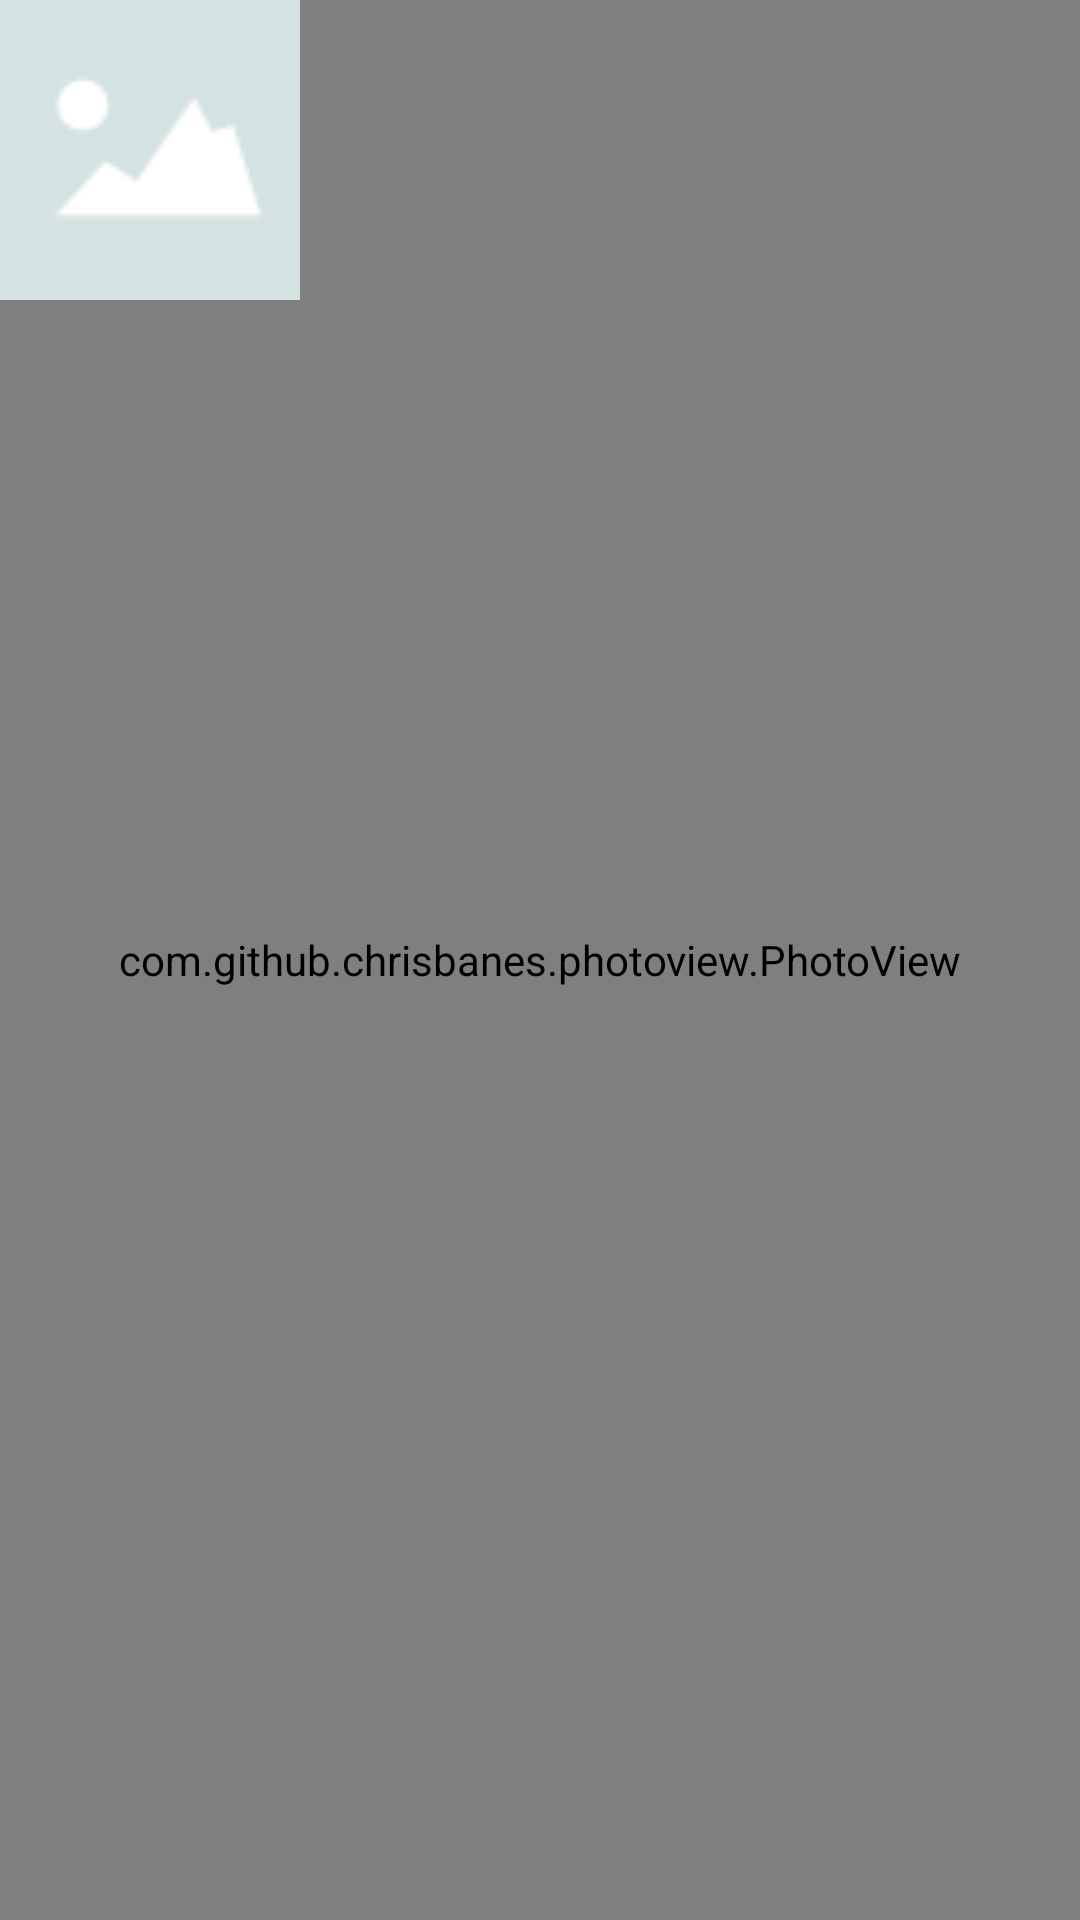

Here is an Android app screen rendered from its layout file. Give the layout XML and the strings, colors and styles it references.
<!-- AndroidManifest.xml: application theme AppTheme -->
<!-- res/layout/activity_long_img.xml -->
<?xml version="1.0" encoding="utf-8"?>
<androidx.constraintlayout.widget.ConstraintLayout xmlns:android="http://schemas.android.com/apk/res/android"
    xmlns:app="http://schemas.android.com/apk/res-auto"
    xmlns:tools="http://schemas.android.com/tools"
    android:layout_width="match_parent"
    android:background="@android:color/black"
    android:layout_height="match_parent"
    tools:context=".LongImgActivity">

    <com.github.chrisbanes.photoview.PhotoView
        android:id="@+id/iv_pic"
        android:layout_width="match_parent"
        android:layout_height="match_parent"
        android:scaleType="fitCenter"
        android:src="@drawable/default_image" />


    <ImageView
        android:id="@+id/iv_image"
        android:layout_width="wrap_content"
        android:layout_height="100dp"
        android:adjustViewBounds="true"
        android:gravity="center"
        android:maxWidth="200dp"
        android:scaleType="fitCenter"
        android:src="@drawable/default_image"
        app:layout_constraintStart_toStartOf="parent"
        app:layout_constraintTop_toTopOf="parent" />
</androidx.constraintlayout.widget.ConstraintLayout>
<!-- resources referenced by this layout -->
<resources>
  <!-- drawable default_image: webp bitmap (drawable-xxxhdpi, 256 bytes) -->
  <style name="AppTheme" parent="Theme.MaterialComponents.Light.NoActionBar">
          
          <item name="colorPrimary">@color/colorPrimary</item>
          <item name="colorPrimaryDark">@color/colorPrimaryDark</item>
          <item name="colorAccent">@color/colorAccent</item>
      </style>
  <color name="colorPrimary">#6200EE</color>
  <color name="colorPrimaryDark">#3700B3</color>
  <color name="colorAccent">#03DAC5</color>
</resources>
